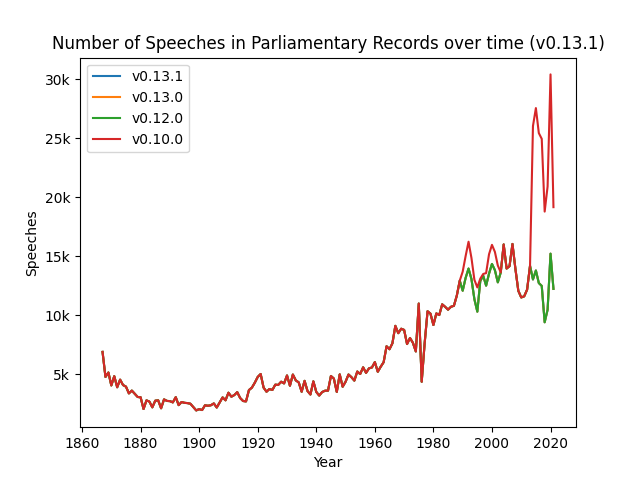

The file beside this chart, header and first rows:
year, v0.10.0, v0.12.0, v0.13.0, v0.13.1
1867, 6889, 6889, 6889, 6889
1868, 4766, 4766, 4766, 4766
1869, 5142, 5142, 5142, 5142
1870, 4046, 4046, 4046, 4046
1871, 4831, 4831, 4831, 4831
1872, 3891, 3891, 3891, 3891
1873, 4535, 4535, 4535, 4535
1874, 4078, 4078, 4078, 4078
1875, 3944, 3944, 3944, 3944
1876, 3372, 3372, 3372, 3372
1877, 3608, 3608, 3608, 3608
1878, 3336, 3336, 3336, 3336
1879, 3067, 3067, 3067, 3067
1880, 3042, 3042, 3042, 3042
1881, 2045, 2045, 2045, 2045
1882, 2778, 2778, 2778, 2778
1883, 2677, 2677, 2677, 2677
1884, 2190, 2190, 2190, 2190
1885, 2750, 2750, 2750, 2750
1886, 2784, 2784, 2784, 2784
1887, 2109, 2109, 2109, 2109
1888, 2862, 2862, 2862, 2862
1889, 2732, 2732, 2732, 2732
1890, 2716, 2716, 2716, 2716
1891, 2608, 2608, 2608, 2608
1892, 3050, 3050, 3050, 3050
1893, 2377, 2377, 2377, 2377
1894, 2641, 2641, 2641, 2641
1895, 2570, 2570, 2570, 2570
1896, 2549, 2549, 2549, 2549
1897, 2494, 2494, 2494, 2494
1898, 2215, 2215, 2215, 2215
1899, 1929, 1929, 1929, 1929
1900, 2034, 2034, 2034, 2034
1901, 1960, 1960, 1960, 1960
1902, 2361, 2361, 2361, 2361
1903, 2321, 2321, 2321, 2321
1904, 2365, 2365, 2365, 2365
1905, 2519, 2519, 2519, 2519
1906, 2174, 2174, 2174, 2174
1907, 2600, 2600, 2600, 2600
1908, 3030, 3030, 3030, 3030
1909, 2786, 2786, 2786, 2786
1910, 3428, 3428, 3428, 3428
1911, 3092, 3092, 3092, 3092
1912, 3230, 3230, 3230, 3230
1913, 3476, 3476, 3476, 3476
1914, 2978, 2978, 2978, 2978
1915, 2726, 2726, 2726, 2726
1916, 2694, 2694, 2694, 2694
1917, 3653, 3653, 3653, 3653
1918, 3858, 3858, 3858, 3858
1919, 4278, 4278, 4278, 4278
1920, 4765, 4765, 4765, 4765
1921, 5015, 5015, 5015, 5015
1922, 3862, 3862, 3862, 3862
1923, 3514, 3514, 3514, 3514
1924, 3743, 3743, 3743, 3743
1925, 3661, 3661, 3661, 3661
1926, 4109, 4109, 4109, 4109
... 96 more rows
